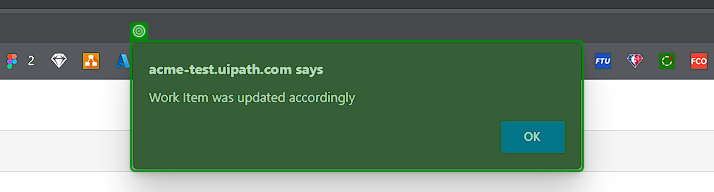
Task: Performer realg4life
Workflow: System1_UpdateWorkItems

Step 1 [try]: check the dialog 'acme-test.uipath.com says' in window 'ACME System 1 - Personal - Microsoft Edge' (msedge.exe)
